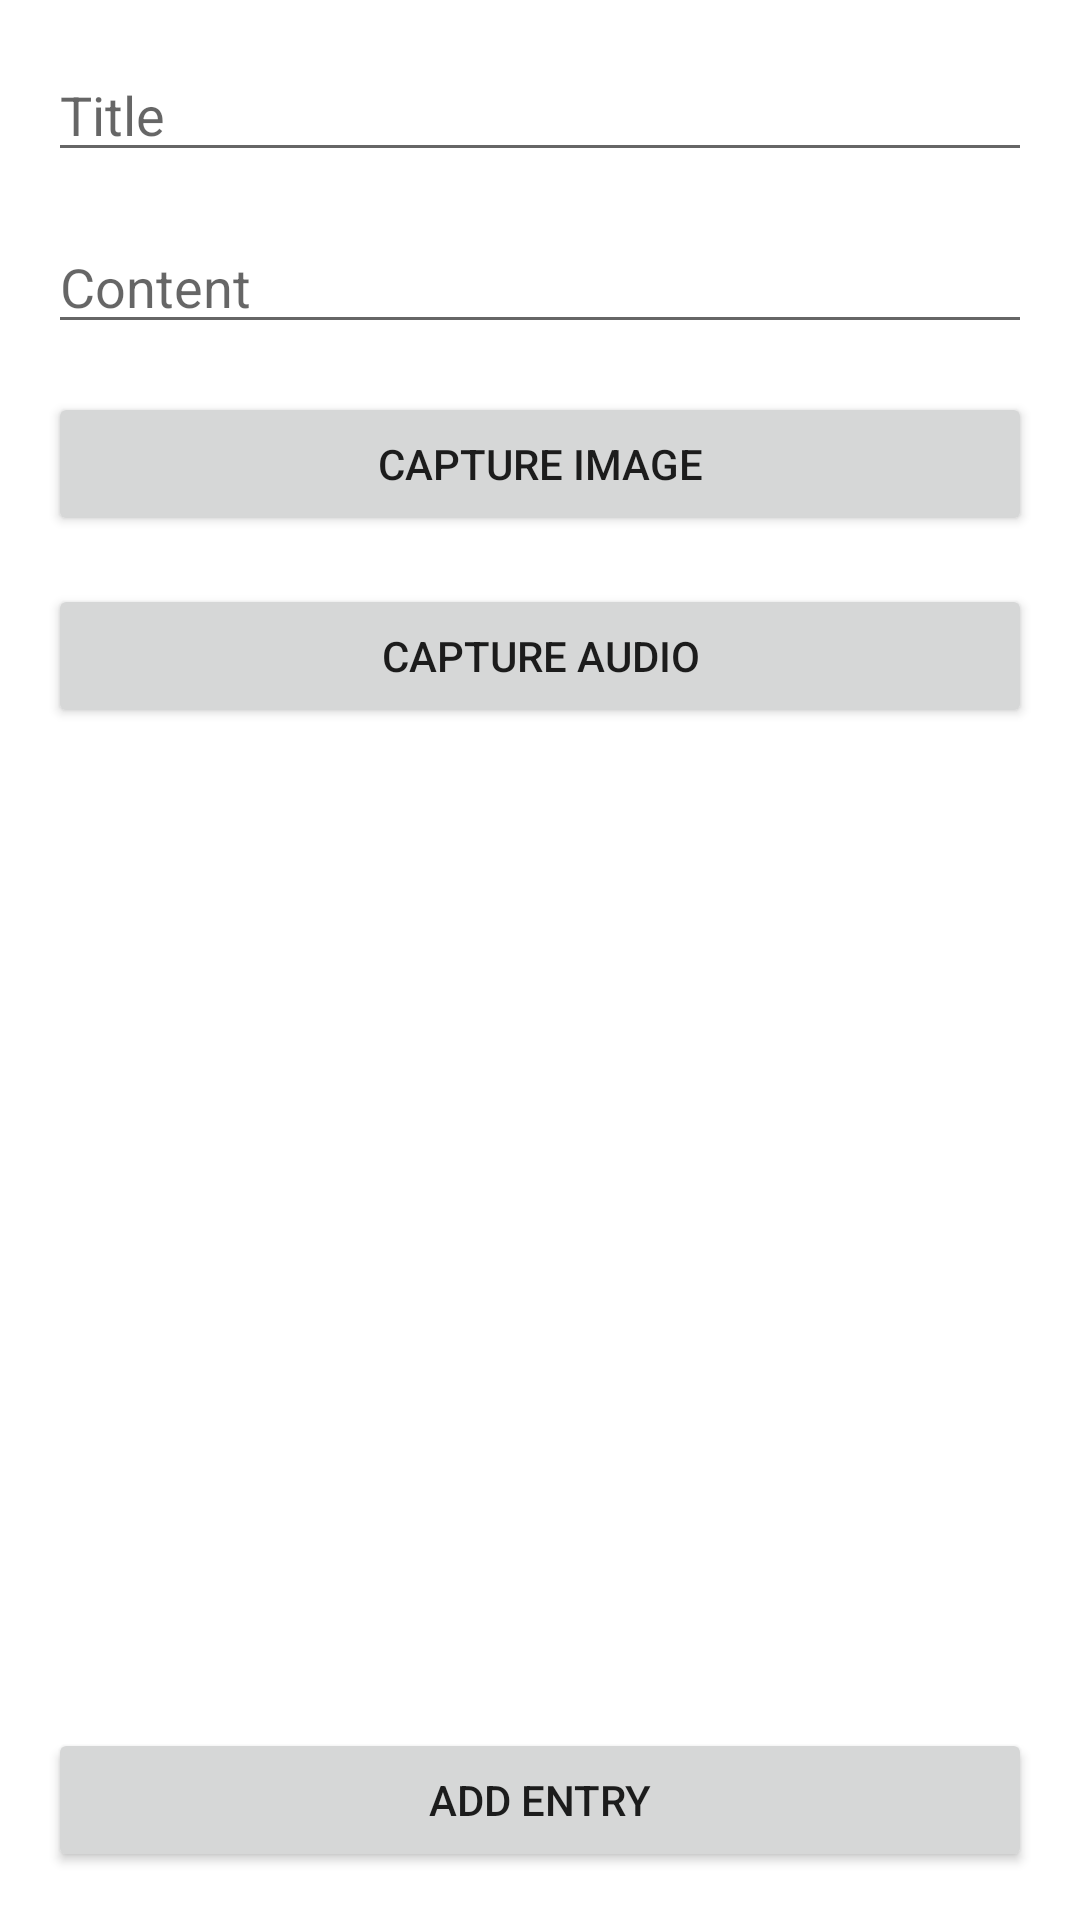

Layout XML and referenced resources for this Android screen:
<!-- AndroidManifest.xml: activity theme Theme.DigitalDiary -->
<!-- res/layout/activity_add_entry.xml -->
<RelativeLayout xmlns:android="http://schemas.android.com/apk/res/android"
    xmlns:tools="http://schemas.android.com/tools"
    android:layout_width="match_parent"
    android:layout_height="match_parent"
    tools:context=".ui.AddEntryActivity">

    <ScrollView
        android:layout_width="match_parent"
        android:layout_height="match_parent"
        android:layout_above="@+id/saveEntryButton">

        <LinearLayout
            android:layout_width="match_parent"
            android:layout_height="wrap_content"
            android:orientation="vertical"
            android:padding="16dp">

            <EditText
                android:id="@+id/titleEditText"
                android:layout_width="match_parent"
                android:layout_height="wrap_content"
                android:hint="@string/title_hint"
                android:layout_marginBottom="16dp" />

            <EditText
                android:id="@+id/contentEditText"
                android:layout_width="match_parent"
                android:layout_height="wrap_content"
                android:hint="@string/content_hint"
                android:layout_marginBottom="16dp" />

            <ImageView
                android:id="@+id/imageView"
                android:layout_width="match_parent"
                android:layout_height="200dp"
                android:layout_marginBottom="16dp"
                android:visibility="gone"
                android:scaleType="centerCrop"
                android:contentDescription="@string/capture_image" />


            <Button
                android:id="@+id/deleteImageButton"
                android:layout_width="match_parent"
                android:layout_height="wrap_content"
                android:layout_marginBottom="16dp"
                android:visibility="gone"
                android:text="@string/delete_image" />

            <Button
                android:id="@+id/captureImageButton"
                android:layout_width="match_parent"
                android:layout_height="wrap_content"
                android:layout_marginBottom="16dp"
                android:text="@string/capture_image" />

            <com.the8way.digitaldiary.ui.AudioPlayerView
                android:id="@+id/audioPlayerView"
                android:layout_width="match_parent"
                android:layout_height="wrap_content"
                android:layout_marginBottom="16dp"
                android:visibility="gone" />

            <Button
                android:id="@+id/deleteAudioButton"
                android:layout_width="match_parent"
                android:layout_height="wrap_content"
                android:layout_marginBottom="16dp"
                android:visibility="gone"
                android:text="@string/delete_audio" />

            <Button
                android:id="@+id/captureAudioButton"
                android:layout_width="match_parent"
                android:layout_height="wrap_content"
                android:layout_marginBottom="16dp"
                android:text="@string/capture_audio" />

            <Button
                android:id="@+id/stopCaptureAudioButton"
                android:layout_width="match_parent"
                android:layout_height="wrap_content"
                android:layout_marginBottom="16dp"
                android:visibility="gone"
                android:text="@string/audio_stop_capture" />

        </LinearLayout>
    </ScrollView>

    <Button
        android:id="@+id/saveEntryButton"
        android:layout_width="match_parent"
        android:layout_height="wrap_content"
        android:layout_alignParentBottom="true"
        android:layout_margin="16dp"
        android:text="@string/app_add_entry" />

</RelativeLayout>
<!-- resources referenced by this layout -->
<resources>
  <string name="app_add_entry">Add Entry</string>
  <string name="audio_stop_capture">Stop Recording</string>
  <string name="capture_audio">Capture Audio</string>
  <string name="capture_image">Capture Image</string>
  <string name="content_hint">Content</string>
  <string name="delete_audio">Delete Audio</string>
  <string name="delete_image">Delete Image</string>
  <string name="title_hint">Title</string>
  <style name="Theme.DigitalDiary" parent="Theme.MaterialComponents.DayNight.DarkActionBar">
          
          <item name="colorPrimary">@color/colorPrimary</item>
          <item name="colorPrimaryVariant">@color/colorPrimaryVariant</item>
          <item name="colorOnPrimary">@color/colorOnPrimary</item>
          
          <item name="colorSecondary">@color/colorSecondary</item>
          <item name="colorSecondaryVariant">@color/colorSecondaryVariant</item>
          <item name="colorOnSecondary">@color/colorOnSecondary</item>
          
          <item name="android:colorBackground">@color/colorBackground</item>
          <item name="colorSurface">@color/colorSurface</item>
          <item name="colorOnBackground">@color/colorOnBackground</item>
          <item name="colorOnSurface">@color/colorOnSurface</item>
      </style>
  <color name="colorPrimary">#6200EE</color>
  <color name="colorPrimaryVariant">#3700B3</color>
  <color name="colorOnPrimary">#FFFFFF</color>
  <color name="colorSecondary">#03DAC6</color>
  <color name="colorSecondaryVariant">#018786</color>
  <color name="colorOnSecondary">#000000</color>
  <color name="colorBackground">#FFFFFF</color>
  <color name="colorSurface">#FFFFFF</color>
  <color name="colorOnBackground">#000000</color>
  <color name="colorOnSurface">#000000</color>
</resources>
